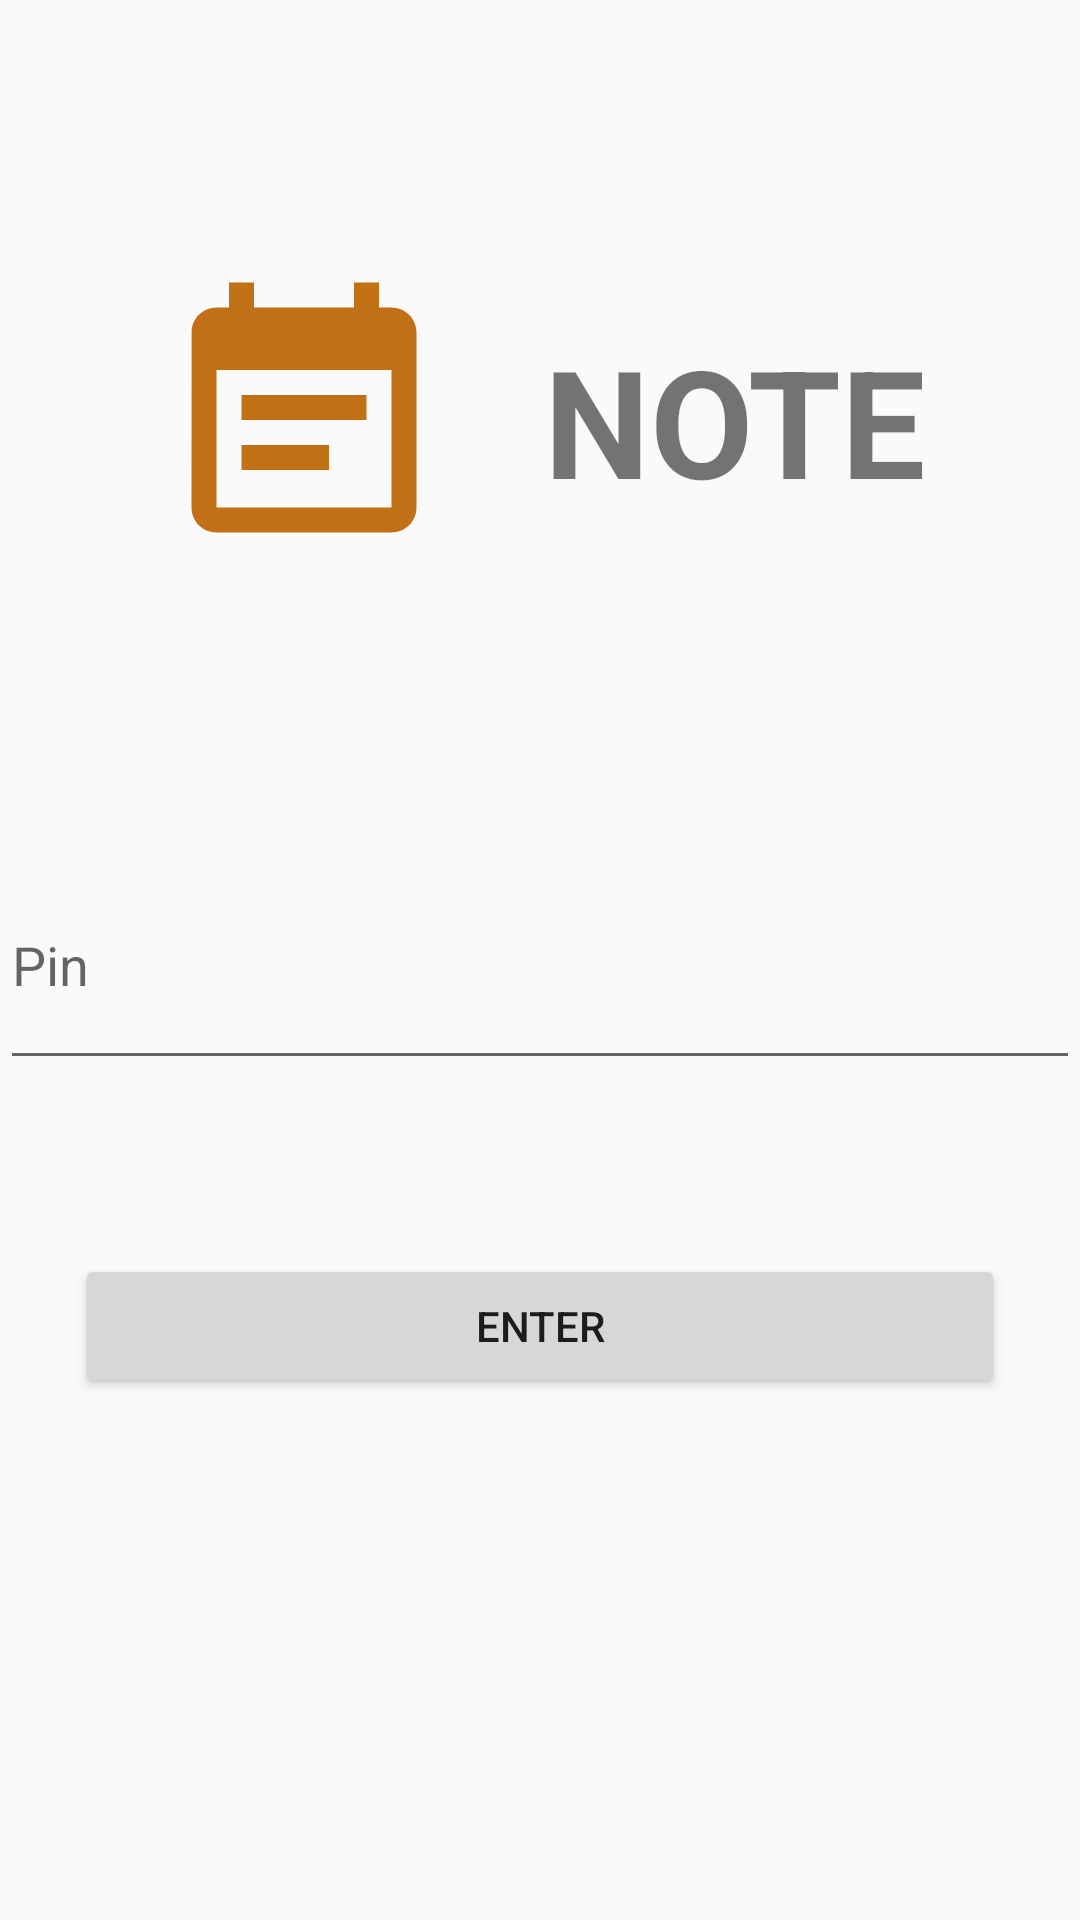

Here is an Android app screen rendered from its layout file. Give the layout XML and the strings, colors and styles it references.
<!-- AndroidManifest.xml: application theme AppTheme -->
<!-- res/layout/activity_pin.xml -->
<?xml version="1.0" encoding="utf-8"?>
<androidx.constraintlayout.widget.ConstraintLayout xmlns:android="http://schemas.android.com/apk/res/android"
    xmlns:app="http://schemas.android.com/apk/res-auto"
    xmlns:tools="http://schemas.android.com/tools"
    android:layout_width="match_parent"
    android:layout_height="match_parent"
    tools:context=".Activities.PinActivity">

    <LinearLayout
        android:layout_width="match_parent"
        android:layout_height="wrap_content"
        android:gravity="center"
        android:orientation="horizontal"
        app:layout_constraintBottom_toTopOf="@+id/editTextPin"
        app:layout_constraintTop_toTopOf="parent">

        <ImageView
            android:id="@+id/icon"
            android:layout_width="100dp"
            android:layout_height="100dp"
            android:layout_marginRight="30dp"
            android:background="@drawable/icon_note" />

        <TextView
            android:id="@+id/textView"
            android:layout_width="wrap_content"
            android:layout_height="wrap_content"
            android:layout_toRightOf="@+id/icon"
            android:paddingVertical="10dp"
            android:text="NOTE"
            android:textSize="50sp"
            android:textStyle="bold" />
    </LinearLayout>

    <EditText
        android:id="@+id/editTextPin"
        android:layout_width="match_parent"
        android:layout_height="80dp"
        android:ems="10"
        android:hint="Pin"
        android:inputType="textPersonName|textPassword"
        app:layout_constraintBottom_toBottomOf="parent"
        app:layout_constraintEnd_toEndOf="parent"
        app:layout_constraintHorizontal_bias="0.0"
        app:layout_constraintStart_toStartOf="parent"
        app:layout_constraintTop_toTopOf="parent" />

    <Button
        android:id="@+id/buttonPin"
        android:layout_width="match_parent"
        android:layout_height="wrap_content"
        android:layout_marginHorizontal="25dp"
        android:text="Enter"
        app:layout_constraintBottom_toBottomOf="parent"
        app:layout_constraintEnd_toEndOf="parent"
        app:layout_constraintStart_toStartOf="parent"
        app:layout_constraintTop_toBottomOf="@+id/editTextPin"
        app:layout_constraintVertical_bias="0.25" />

</androidx.constraintlayout.widget.ConstraintLayout>
<!-- resources referenced by this layout -->
<resources>
  <!-- drawable icon_note (drawable) -->
  <vector android:height="48dp" android:tint="#C27016"
      android:viewportHeight="24.0" android:viewportWidth="24.0"
      android:width="48dp" xmlns:android="http://schemas.android.com/apk/res/android">
      <path android:fillColor="#FF000000" android:pathData="M17,10L7,10v2h10v-2zM19,3h-1L18,1h-2v2L8,3L8,1L6,1v2L5,3c-1.11,0 -1.99,0.9 -1.99,2L3,19c0,1.1 0.89,2 2,2h14c1.1,0 2,-0.9 2,-2L21,5c0,-1.1 -0.9,-2 -2,-2zM19,19L5,19L5,8h14v11zM14,14L7,14v2h7v-2z"/>
  </vector>
  <style name="AppTheme" parent="Theme.AppCompat.DayNight.DarkActionBar">
          <item name="windowActionBar">false</item>
          <item name="windowNoTitle">true</item>
      </style>
</resources>
